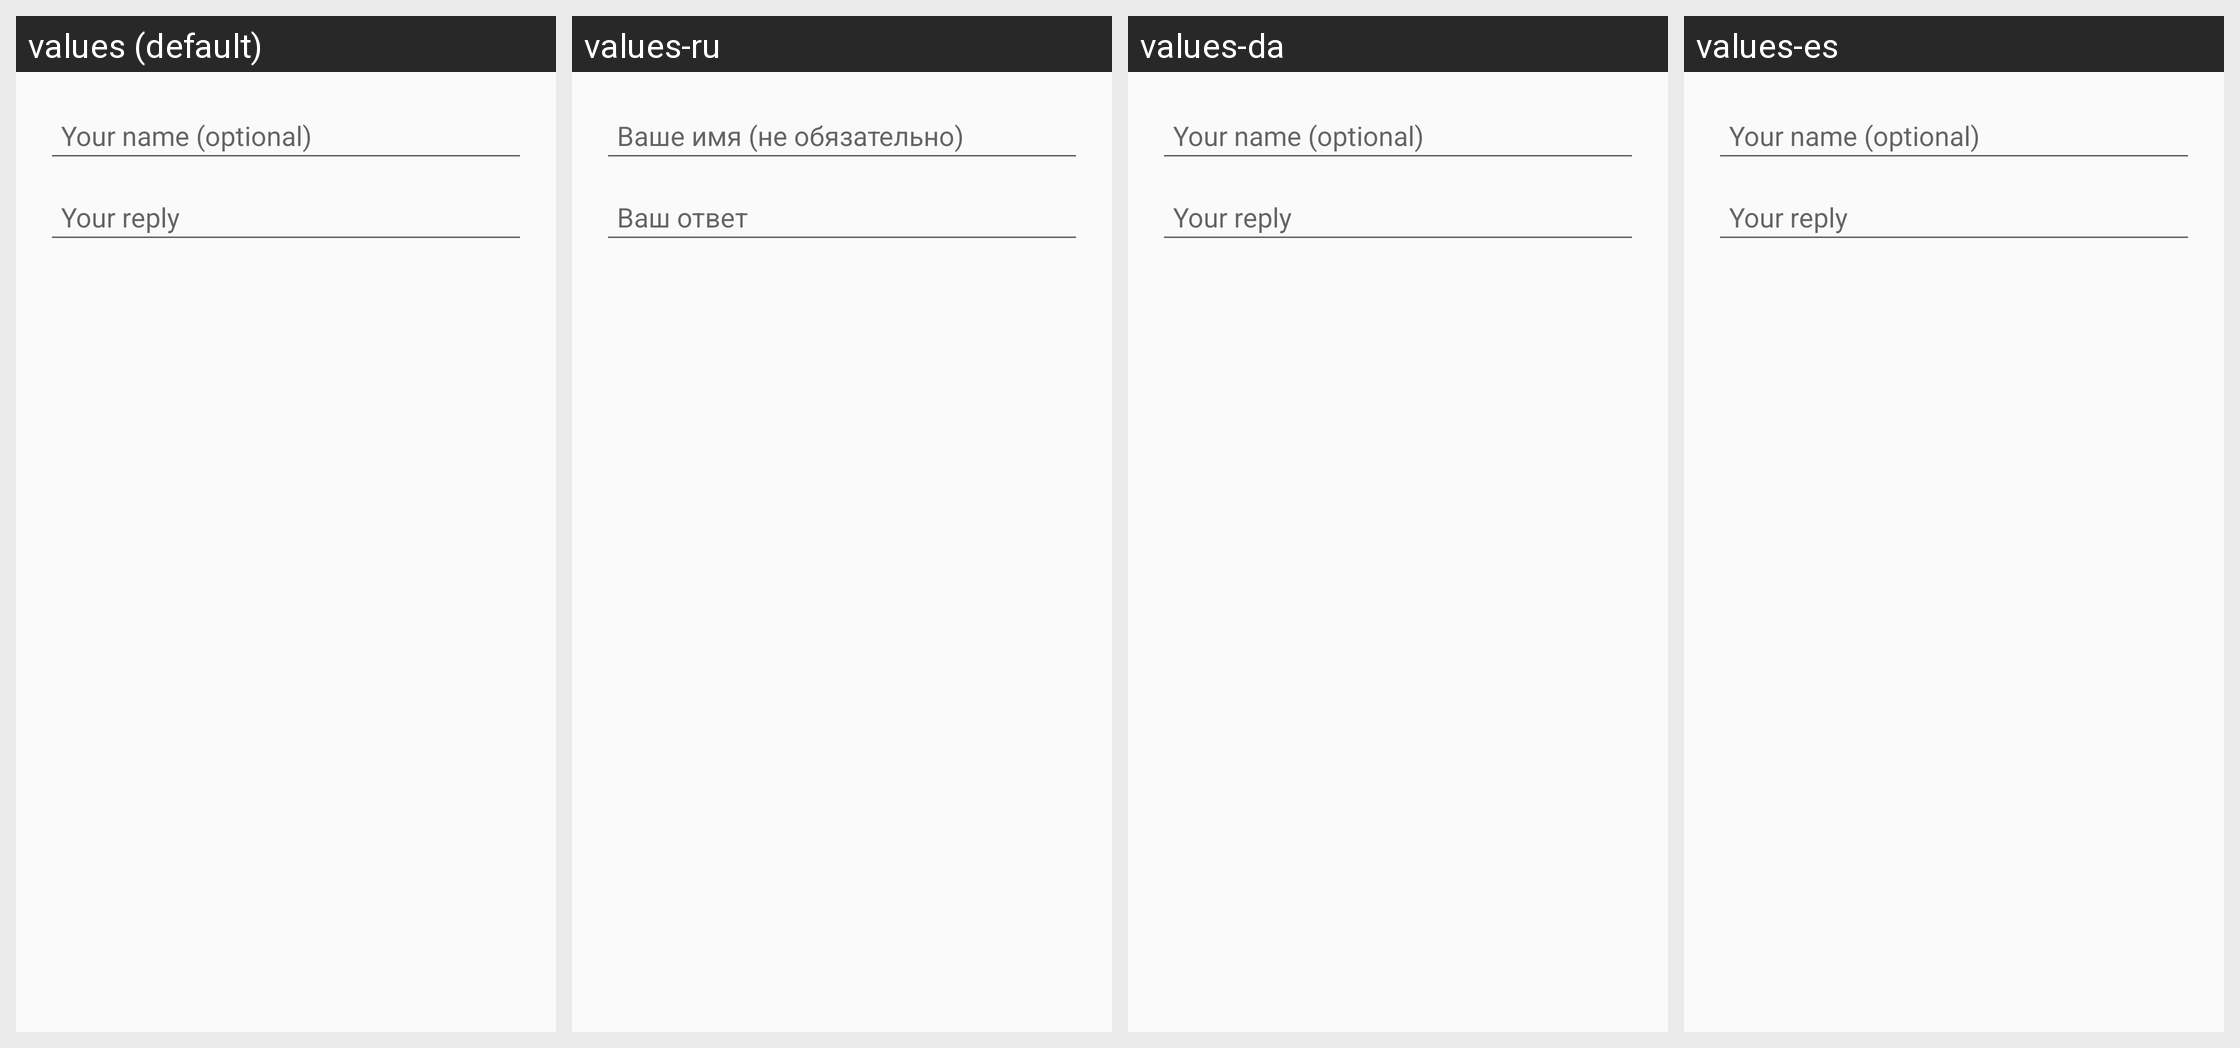

This grid shows one Android layout under several languages. Give, for every string resource on the screen, its name, the default text and each shown locale's text.
Android screen res/layout/new_reply.xml rendered under 4 locales, left to right: values (default), values-ru, values-da, values-es. Device: Nexus 5 (rendered at 1080×1920; each locale shown at half size, 540×960, under a caption strip naming it); theme AppTheme.
Other locales in the repository, not shown: values-de, values-fr, values-sv.
Strings drawn on this screen, with the default value and each locale's value (text and hints the layout hard-codes, and strings that could not be matched under every locale, appear in the picture but are not listed):

contact_name_hint
  values: Your name (optional)
  values-ru: Ваше имя (не обязательно)
  values-da: Your name (optional)
  values-es: Your name (optional)

contact_reply
  values: Your reply
  values-ru: Ваш ответ
  values-da: Your reply
  values-es: Your reply
